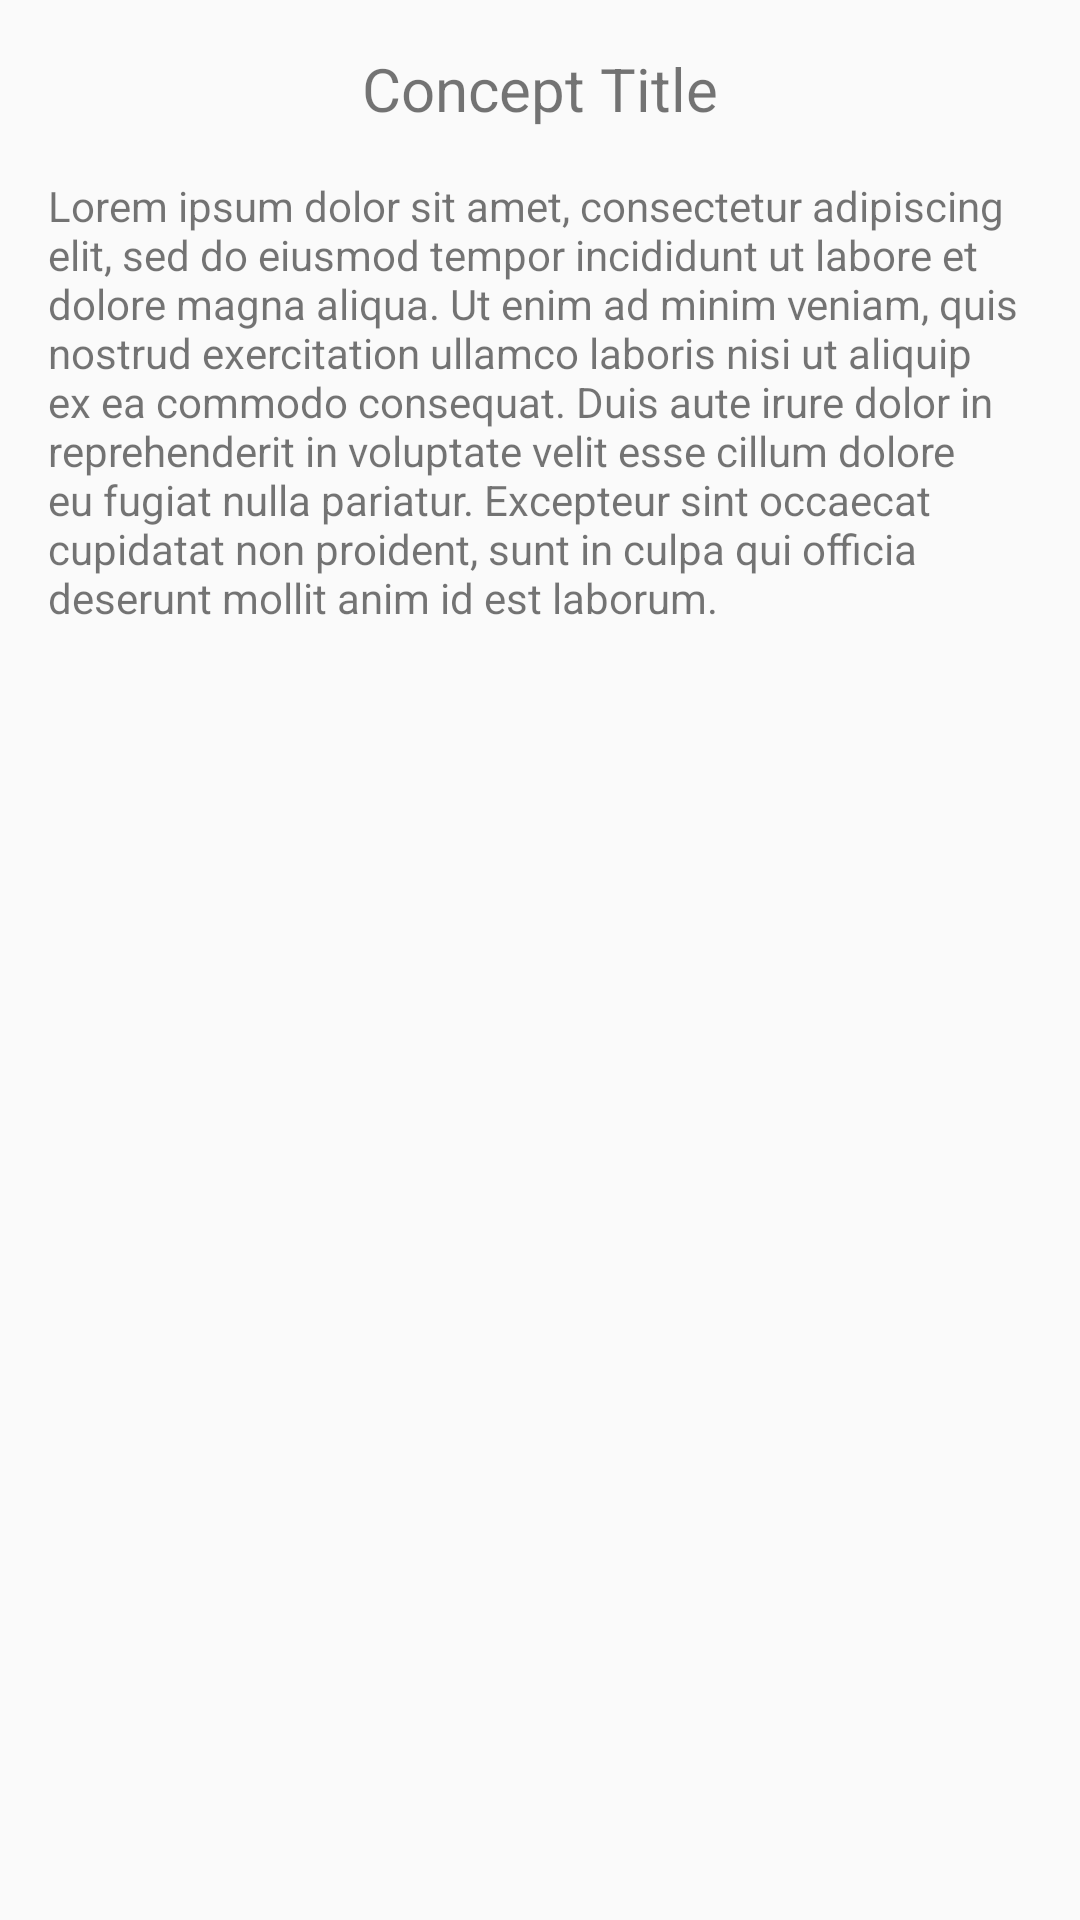

Android layout source for this screen:
<!-- AndroidManifest.xml: application theme AppTheme -->
<!-- res/layout/activity_summary.xml -->
<?xml version="1.0" encoding="utf-8"?>
<androidx.constraintlayout.widget.ConstraintLayout xmlns:android="http://schemas.android.com/apk/res/android"
    xmlns:app="http://schemas.android.com/apk/res-auto"
    xmlns:tools="http://schemas.android.com/tools"
    android:layout_width="match_parent"
    android:layout_height="match_parent"
    tools:context=".SummaryActivity">

    <LinearLayout
        android:layout_width="match_parent"
        android:layout_height="wrap_content"
        android:orientation="vertical"
        android:padding="8dp">

        <TextView
            android:id="@+id/tv_conceptTitle"
            android:layout_width="wrap_content"
            android:layout_height="wrap_content"
            android:padding="8dp"
            android:layout_gravity="center"
            android:textSize="20sp"
            android:text="Concept Title"/>

        <TextView
            android:id="@+id/tv_conceptSummary"
            android:layout_width="wrap_content"
            android:layout_height="wrap_content"
            android:padding="8dp"
            android:text="Lorem ipsum dolor sit amet, consectetur adipiscing elit, sed do eiusmod tempor incididunt ut labore et dolore magna aliqua. Ut enim ad minim veniam, quis nostrud exercitation ullamco laboris nisi ut aliquip ex ea commodo consequat. Duis aute irure dolor in reprehenderit in voluptate velit esse cillum dolore eu fugiat nulla pariatur. Excepteur sint occaecat cupidatat non proident, sunt in culpa qui officia deserunt mollit anim id est laborum."/>

    </LinearLayout>

</androidx.constraintlayout.widget.ConstraintLayout>
<!-- resources referenced by this layout -->
<resources>
  <style name="AppTheme" parent="Theme.AppCompat.Light.NoActionBar">
          
          <item name="colorPrimary">@color/colorPrimary</item>
          <item name="colorPrimaryDark">@color/colorBackground</item>
          <item name="colorAccent">@color/colorAccent</item>
      </style>
  <color name="colorPrimary">#7F46BF</color>
  <color name="colorBackground">#713FAA</color>
  <color name="colorAccent">#10BDD3</color>
</resources>
